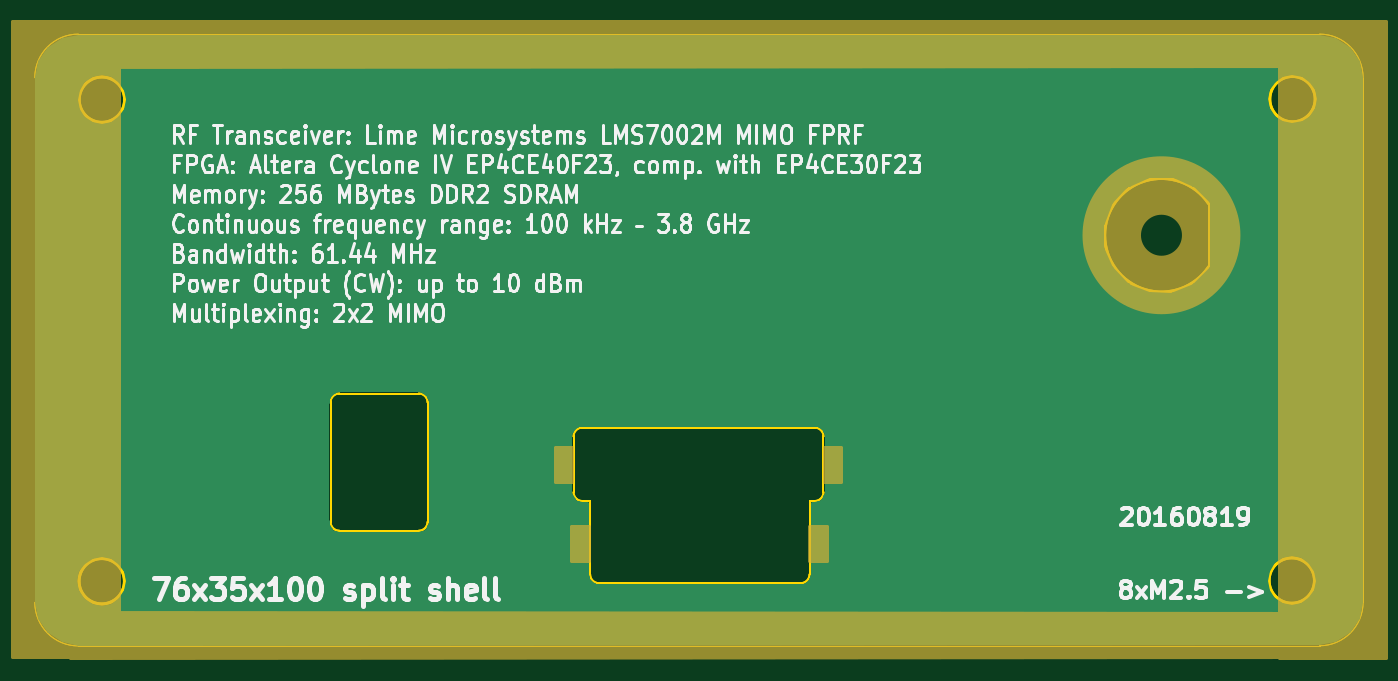
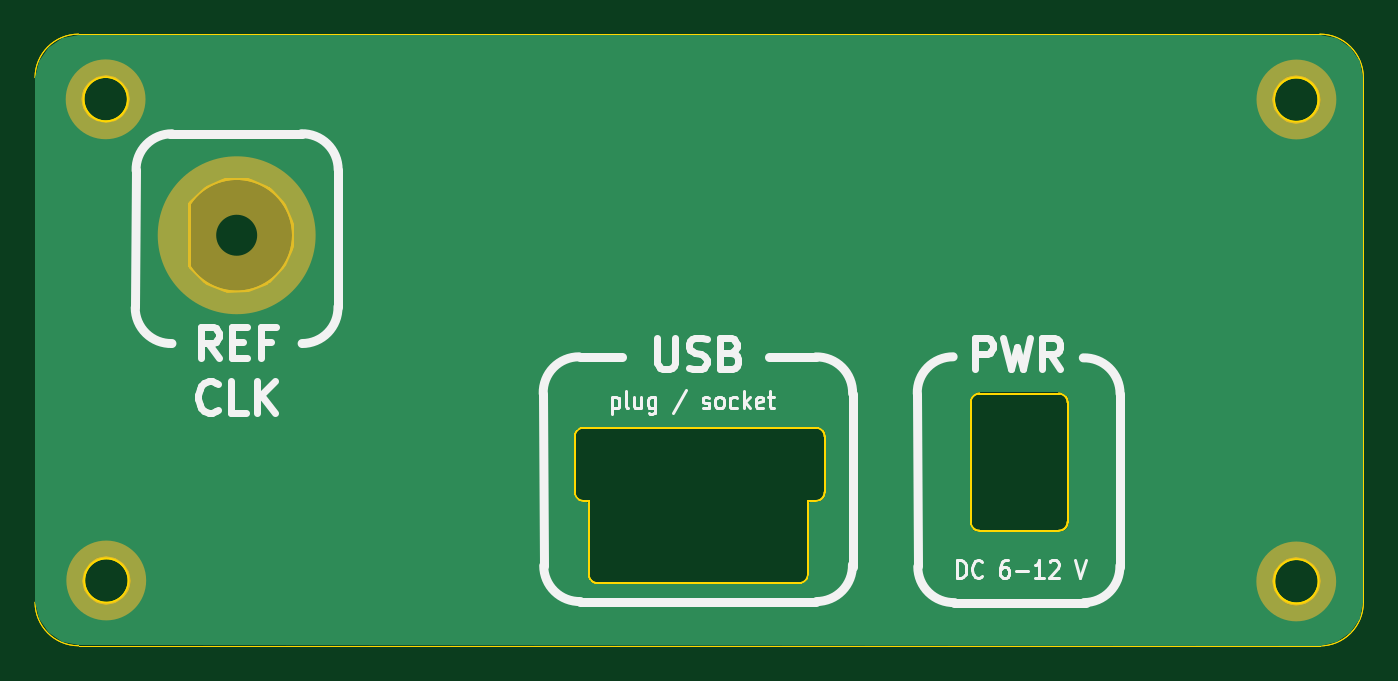
Circuit board: 8 layer files. Board 76.0 x 35.0 mm.
- bottom_copper: Rear_Panel_76x35-B.Cu.gbl (15794 bytes)
- bottom_mask: Rear_Panel_76x35-B.Mask.gbs (874 bytes)
- bottom_silk: Rear_Panel_76x35-B.SilkS.gbo (10032 bytes)
- outline: Rear_Panel_76x35-Edge.Cuts.gko (2514 bytes)
- outline: Rear_Panel_76x35-Edge.Cuts.gm1 (2514 bytes)
- top_copper: Rear_Panel_76x35-F.Cu.gtl (15794 bytes)
- top_mask: Rear_Panel_76x35-F.Mask.gts (2729 bytes)
- top_silk: Rear_Panel_76x35-F.SilkS.gto (67850 bytes)

=== bottom_copper: Rear_Panel_76x35-B.Cu.gbl (15794 bytes, source omitted) ===
=== bottom_mask: Rear_Panel_76x35-B.Mask.gbs ===
G04 #@! TF.FileFunction,Soldermask,Bot*
%FSLAX46Y46*%
G04 Gerber Fmt 4.6, Leading zero omitted, Abs format (unit mm)*
G04 Created by KiCad (PCBNEW (2016-07-22 BZR 6991, Git 146a78a)-product) date 08/19/16 17:42:04*
%MOMM*%
%LPD*%
G01*
G04 APERTURE LIST*
%ADD10C,0.150000*%
%ADD11C,1.000000*%
%ADD12C,3.000000*%
%ADD13C,0.700000*%
%ADD14C,1.350000*%
G04 APERTURE END LIST*
D10*
D11*
X7016662Y-32150000D02*
G75*
G03X7016662Y-32150000I-1796662J0D01*
G01*
X7006662Y-4580000D02*
G75*
G03X7006662Y-4580000I-1796662J0D01*
G01*
X75130000Y-4570000D02*
G75*
G03X75130000Y-4570000I-1796662J0D01*
G01*
X75092758Y-32094890D02*
G75*
G03X75092758Y-32094890I-1796662J0D01*
G01*
D12*
X68495000Y-12345802D02*
G75*
G03X68495000Y-12345802I-2660000J0D01*
G01*
D13*
X68765000Y-10505802D02*
X68765000Y-14195802D01*
D14*
X69665000Y-12345802D02*
G75*
G03X69665000Y-12345802I-3830000J0D01*
G01*
M02*

=== bottom_silk: Rear_Panel_76x35-B.SilkS.gbo (10032 bytes, source omitted) ===
=== outline: Rear_Panel_76x35-Edge.Cuts.gko ===
G04 #@! TF.FileFunction,Profile,NP*
%FSLAX46Y46*%
G04 Gerber Fmt 4.6, Leading zero omitted, Abs format (unit mm)*
G04 Created by KiCad (PCBNEW (2016-07-22 BZR 6991, Git 146a78a)-product) date 08/19/16 17:06:16*
%MOMM*%
%LPD*%
G01*
G04 APERTURE LIST*
%ADD10C,0.150000*%
%ADD11C,0.100000*%
%ADD12C,0.020000*%
G04 APERTURE END LIST*
D10*
D11*
X45200000Y-32250000D02*
X33650000Y-32250000D01*
X45200000Y-32250000D02*
G75*
G03X45700000Y-31750000I0J500000D01*
G01*
X45700000Y-27550000D02*
X45700000Y-31750000D01*
X18800000Y-29250000D02*
X23350000Y-29250000D01*
X23350000Y-29250000D02*
G75*
G03X23850000Y-28750000I0J500000D01*
G01*
X23850000Y-21900000D02*
X23850000Y-28750000D01*
X23850000Y-21900000D02*
G75*
G03X23350000Y-21400000I-500000J0D01*
G01*
X23350000Y-21400000D02*
X18800000Y-21400000D01*
X18800000Y-21400000D02*
G75*
G03X18300000Y-21900000I0J-500000D01*
G01*
X18300000Y-21900000D02*
X18300000Y-28750000D01*
X18300000Y-28750000D02*
G75*
G03X18800000Y-29250000I500000J0D01*
G01*
X33150000Y-31750000D02*
G75*
G03X33650000Y-32250000I500000J0D01*
G01*
X33150000Y-27550000D02*
X33150000Y-31750000D01*
X45700000Y-27550000D02*
X46000000Y-27550000D01*
X33150000Y-27550000D02*
X32700000Y-27550000D01*
X46000000Y-27550000D02*
G75*
G03X46500000Y-27050000I0J500000D01*
G01*
X46500000Y-23850000D02*
X46500000Y-27050000D01*
X32200000Y-27050000D02*
G75*
G03X32700000Y-27550000I500000J0D01*
G01*
X32200000Y-23850000D02*
X32200000Y-27050000D01*
X32700000Y-23350000D02*
G75*
G03X32200000Y-23850000I0J-500000D01*
G01*
X46000000Y-23350000D02*
X32700000Y-23350000D01*
X46500000Y-23850000D02*
G75*
G03X46000000Y-23350000I-500000J0D01*
G01*
D10*
X6510000Y-32140000D02*
G75*
G03X6510000Y-32140000I-1300000J0D01*
G01*
X6520000Y-4590000D02*
G75*
G03X6520000Y-4590000I-1300000J0D01*
G01*
X74630000Y-4560000D02*
G75*
G03X74630000Y-4560000I-1300000J0D01*
G01*
D12*
X3870000Y-35840000D02*
G75*
G02X1380000Y-33350000I0J2490000D01*
G01*
X1380000Y-3330000D02*
G75*
G02X3870000Y-840000I2490000J0D01*
G01*
X74880000Y-840000D02*
G75*
G02X77370000Y-3330000I0J-2490000D01*
G01*
D10*
X74590000Y-32100000D02*
G75*
G03X74590000Y-32100000I-1300000J0D01*
G01*
D12*
X77370000Y-33340000D02*
G75*
G02X74880000Y-35830000I-2490000J0D01*
G01*
X1380000Y-33350000D02*
X1380000Y-3330000D01*
X74880000Y-35830000D02*
X3870000Y-35840000D01*
X77370000Y-3330000D02*
X77370000Y-33340000D01*
X3870000Y-840000D02*
X74880000Y-840000D01*
D10*
X68535000Y-14155802D02*
G75*
G02X68535000Y-10535802I-2700000J1810000D01*
G01*
X68535000Y-10535802D02*
X68535000Y-14155802D01*
M02*

=== outline: Rear_Panel_76x35-Edge.Cuts.gm1 ===
G04 #@! TF.FileFunction,Profile,NP*
%FSLAX46Y46*%
G04 Gerber Fmt 4.6, Leading zero omitted, Abs format (unit mm)*
G04 Created by KiCad (PCBNEW (2016-07-22 BZR 6991, Git 146a78a)-product) date 08/19/16 17:42:04*
%MOMM*%
%LPD*%
G01*
G04 APERTURE LIST*
%ADD10C,0.150000*%
%ADD11C,0.100000*%
%ADD12C,0.020000*%
G04 APERTURE END LIST*
D10*
D11*
X45200000Y-32250000D02*
X33650000Y-32250000D01*
X45200000Y-32250000D02*
G75*
G03X45700000Y-31750000I0J500000D01*
G01*
X45700000Y-27550000D02*
X45700000Y-31750000D01*
X18800000Y-29250000D02*
X23350000Y-29250000D01*
X23350000Y-29250000D02*
G75*
G03X23850000Y-28750000I0J500000D01*
G01*
X23850000Y-21900000D02*
X23850000Y-28750000D01*
X23850000Y-21900000D02*
G75*
G03X23350000Y-21400000I-500000J0D01*
G01*
X23350000Y-21400000D02*
X18800000Y-21400000D01*
X18800000Y-21400000D02*
G75*
G03X18300000Y-21900000I0J-500000D01*
G01*
X18300000Y-21900000D02*
X18300000Y-28750000D01*
X18300000Y-28750000D02*
G75*
G03X18800000Y-29250000I500000J0D01*
G01*
X33150000Y-31750000D02*
G75*
G03X33650000Y-32250000I500000J0D01*
G01*
X33150000Y-27550000D02*
X33150000Y-31750000D01*
X45700000Y-27550000D02*
X46000000Y-27550000D01*
X33150000Y-27550000D02*
X32700000Y-27550000D01*
X46000000Y-27550000D02*
G75*
G03X46500000Y-27050000I0J500000D01*
G01*
X46500000Y-23850000D02*
X46500000Y-27050000D01*
X32200000Y-27050000D02*
G75*
G03X32700000Y-27550000I500000J0D01*
G01*
X32200000Y-23850000D02*
X32200000Y-27050000D01*
X32700000Y-23350000D02*
G75*
G03X32200000Y-23850000I0J-500000D01*
G01*
X46000000Y-23350000D02*
X32700000Y-23350000D01*
X46500000Y-23850000D02*
G75*
G03X46000000Y-23350000I-500000J0D01*
G01*
D10*
X6510000Y-32140000D02*
G75*
G03X6510000Y-32140000I-1300000J0D01*
G01*
X6520000Y-4590000D02*
G75*
G03X6520000Y-4590000I-1300000J0D01*
G01*
X74630000Y-4560000D02*
G75*
G03X74630000Y-4560000I-1300000J0D01*
G01*
D12*
X3870000Y-35840000D02*
G75*
G02X1380000Y-33350000I0J2490000D01*
G01*
X1380000Y-3330000D02*
G75*
G02X3870000Y-840000I2490000J0D01*
G01*
X74880000Y-840000D02*
G75*
G02X77370000Y-3330000I0J-2490000D01*
G01*
D10*
X74590000Y-32100000D02*
G75*
G03X74590000Y-32100000I-1300000J0D01*
G01*
D12*
X77370000Y-33340000D02*
G75*
G02X74880000Y-35830000I-2490000J0D01*
G01*
X1380000Y-33350000D02*
X1380000Y-3330000D01*
X74880000Y-35830000D02*
X3870000Y-35840000D01*
X77370000Y-3330000D02*
X77370000Y-33340000D01*
X3870000Y-840000D02*
X74880000Y-840000D01*
D10*
X68535000Y-14155802D02*
G75*
G02X68535000Y-10535802I-2700000J1810000D01*
G01*
X68535000Y-10535802D02*
X68535000Y-14155802D01*
M02*

=== top_copper: Rear_Panel_76x35-F.Cu.gtl (15794 bytes, source omitted) ===
=== top_mask: Rear_Panel_76x35-F.Mask.gts ===
G04 #@! TF.FileFunction,Soldermask,Top*
%FSLAX46Y46*%
G04 Gerber Fmt 4.6, Leading zero omitted, Abs format (unit mm)*
G04 Created by KiCad (PCBNEW (2016-07-22 BZR 6991, Git 146a78a)-product) date 08/19/16 17:42:04*
%MOMM*%
%LPD*%
G01*
G04 APERTURE LIST*
%ADD10C,0.150000*%
%ADD11C,0.700000*%
%ADD12C,1.350000*%
%ADD13C,3.000000*%
%ADD14C,0.254000*%
G04 APERTURE END LIST*
D10*
D11*
X68755000Y-10365802D02*
X68755000Y-14335802D01*
D12*
X69665000Y-12345802D02*
G75*
G03X69665000Y-12345802I-3830000J0D01*
G01*
D13*
X68495000Y-12345802D02*
G75*
G03X68495000Y-12345802I-2660000J0D01*
G01*
D14*
G36*
X74774827Y-156982D02*
X74811147Y-2663072D01*
X3654759Y-2702930D01*
X3609280Y-147018D01*
X74774827Y-156982D01*
X74774827Y-156982D01*
G37*
X74774827Y-156982D02*
X74811147Y-2663072D01*
X3654759Y-2702930D01*
X3609280Y-147018D01*
X74774827Y-156982D01*
G36*
X74562943Y-33988670D02*
X74582018Y-36463072D01*
X3425589Y-36502930D01*
X3397395Y-33978706D01*
X74562943Y-33988670D01*
X74562943Y-33988670D01*
G37*
X74562943Y-33988670D02*
X74582018Y-36463072D01*
X3425589Y-36502930D01*
X3397395Y-33978706D01*
X74562943Y-33988670D01*
G36*
X78673000Y-36503000D02*
X72627000Y-36503000D01*
X72627000Y-157000D01*
X78673000Y-157000D01*
X78673000Y-36503000D01*
X78673000Y-36503000D01*
G37*
X78673000Y-36503000D02*
X72627000Y-36503000D01*
X72627000Y-157000D01*
X78673000Y-157000D01*
X78673000Y-36503000D01*
G36*
X6173000Y-36469854D02*
X127000Y-36469854D01*
X127000Y-123854D01*
X6173000Y-123854D01*
X6173000Y-36469854D01*
X6173000Y-36469854D01*
G37*
X6173000Y-36469854D02*
X127000Y-36469854D01*
X127000Y-123854D01*
X6173000Y-123854D01*
X6173000Y-36469854D01*
G36*
X33073000Y-30973000D02*
X32127000Y-30973000D01*
X32127000Y-29027000D01*
X33073000Y-29027000D01*
X33073000Y-30973000D01*
X33073000Y-30973000D01*
G37*
X33073000Y-30973000D02*
X32127000Y-30973000D01*
X32127000Y-29027000D01*
X33073000Y-29027000D01*
X33073000Y-30973000D01*
G36*
X46673000Y-30973000D02*
X45727000Y-30973000D01*
X45727000Y-29027000D01*
X46673000Y-29027000D01*
X46673000Y-30973000D01*
X46673000Y-30973000D01*
G37*
X46673000Y-30973000D02*
X45727000Y-30973000D01*
X45727000Y-29027000D01*
X46673000Y-29027000D01*
X46673000Y-30973000D01*
G36*
X47520995Y-26473000D02*
X46574995Y-26473000D01*
X46574995Y-24527000D01*
X47520995Y-24527000D01*
X47520995Y-26473000D01*
X47520995Y-26473000D01*
G37*
X47520995Y-26473000D02*
X46574995Y-26473000D01*
X46574995Y-24527000D01*
X47520995Y-24527000D01*
X47520995Y-26473000D01*
G36*
X32129919Y-26473000D02*
X31183919Y-26473000D01*
X31183919Y-24527000D01*
X32129919Y-24527000D01*
X32129919Y-26473000D01*
X32129919Y-26473000D01*
G37*
X32129919Y-26473000D02*
X31183919Y-26473000D01*
X31183919Y-24527000D01*
X32129919Y-24527000D01*
X32129919Y-26473000D01*
M02*

=== top_silk: Rear_Panel_76x35-F.SilkS.gto (67850 bytes, source omitted) ===
